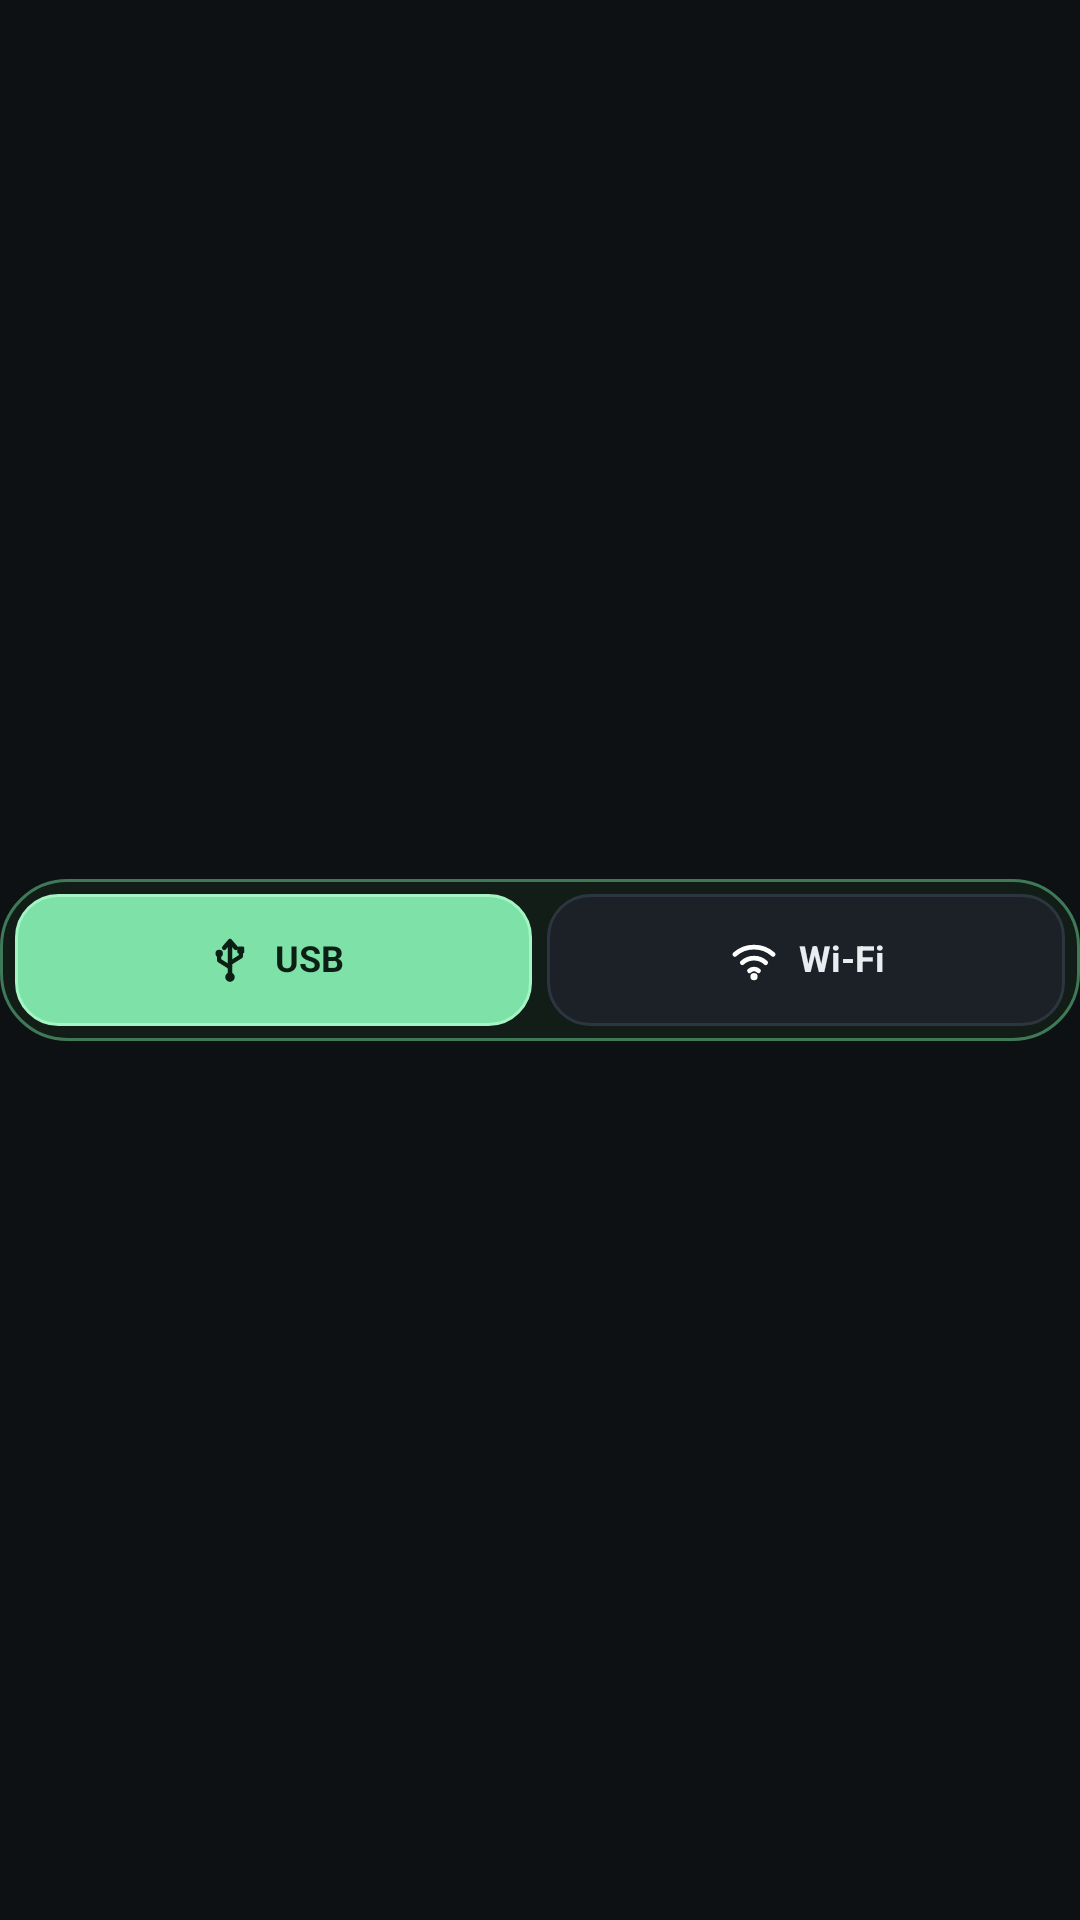

Here is an Android app screen rendered from its layout file. Give the layout XML and the strings, colors and styles it references.
<!-- AndroidManifest.xml: application theme Theme.UsbDebugSwitch -->
<!-- res/layout/widget_usb_hub_3x1_pill.xml -->
<?xml version="1.0" encoding="utf-8"?>
<FrameLayout xmlns:android="http://schemas.android.com/apk/res/android"
    android:layout_width="match_parent"
    android:layout_height="match_parent">

    <LinearLayout
        android:id="@+id/widget_hub_root"
        android:layout_width="match_parent"
        android:layout_height="54dp"
        android:layout_gravity="center_vertical"
        android:background="@drawable/bg_widget_card_active"
        android:gravity="center_vertical"
        android:orientation="horizontal"
        android:padding="5dp">

        <LinearLayout
            android:id="@+id/btn_hub_usb"
            android:layout_width="0dp"
            android:layout_height="match_parent"
            android:layout_weight="1"
            android:background="@drawable/bg_widget_btn_on"
            android:gravity="center"
            android:orientation="horizontal"
            android:paddingStart="8dp"
            android:paddingEnd="8dp">

            <ImageView
                android:id="@+id/icon_hub_usb"
                android:layout_width="18dp"
                android:layout_height="18dp"
                android:contentDescription="@null"
                android:src="@drawable/ic_qs_usb_debug"
                android:tint="#0B1F14" />

            <TextView
                android:id="@+id/label_hub_usb"
                android:layout_width="wrap_content"
                android:layout_height="wrap_content"
                android:layout_marginStart="6dp"
                android:ellipsize="end"
                android:includeFontPadding="false"
                android:maxLines="1"
                android:text="@string/widget_btn_usb"
                android:textColor="#0B1F14"
                android:textSize="12sp"
                android:textStyle="bold" />
        </LinearLayout>

        <LinearLayout
            android:id="@+id/btn_hub_wireless"
            android:layout_width="0dp"
            android:layout_height="match_parent"
            android:layout_marginStart="5dp"
            android:layout_weight="1"
            android:background="@drawable/bg_widget_btn_off"
            android:gravity="center"
            android:orientation="horizontal"
            android:paddingStart="8dp"
            android:paddingEnd="8dp">

            <ImageView
                android:id="@+id/icon_hub_wireless"
                android:layout_width="18dp"
                android:layout_height="18dp"
                android:contentDescription="@null"
                android:src="@drawable/ic_qs_wireless_debug" />

            <TextView
                android:id="@+id/label_hub_wireless"
                android:layout_width="wrap_content"
                android:layout_height="wrap_content"
                android:layout_marginStart="6dp"
                android:ellipsize="end"
                android:includeFontPadding="false"
                android:maxLines="1"
                android:text="@string/widget_btn_wireless"
                android:textColor="#E9EDF0"
                android:textSize="12sp"
                android:textStyle="bold" />
        </LinearLayout>
    </LinearLayout>
</FrameLayout>
<!-- resources referenced by this layout -->
<resources>
  <!-- drawable bg_widget_btn_off (drawable) -->
  <?xml version="1.0" encoding="utf-8"?>
  <shape xmlns:android="http://schemas.android.com/apk/res/android"
      android:shape="rectangle">
      <solid android:color="#1B2127" />
      <stroke
          android:width="1dp"
          android:color="#2D3640" />
      <corners android:radius="14dp" />
  </shape>
  <!-- drawable bg_widget_btn_on (drawable) -->
  <?xml version="1.0" encoding="utf-8"?>
  <shape xmlns:android="http://schemas.android.com/apk/res/android"
      android:shape="rectangle">
      <solid android:color="#7EE2A8" />
      <stroke
          android:width="1dp"
          android:color="#A4F4C4" />
      <corners android:radius="14dp" />
  </shape>
  <!-- drawable bg_widget_card_active (drawable) -->
  <?xml version="1.0" encoding="utf-8"?>
  <shape xmlns:android="http://schemas.android.com/apk/res/android"
      android:shape="rectangle">
      <solid android:color="#111D16" />
      <stroke
          android:width="1dp"
          android:color="#3E7A57" />
      <corners android:radius="22dp" />
  </shape>
  <!-- drawable ic_qs_usb_debug (drawable) -->
  <?xml version="1.0" encoding="utf-8"?>
  <vector xmlns:android="http://schemas.android.com/apk/res/android"
      android:width="24dp"
      android:height="24dp"
      android:viewportWidth="24"
      android:viewportHeight="24">
      
      <path
          android:fillColor="#00000000"
          android:pathData="M12,4L12,18.2 M9.4,6.6L12,3.6L14.6,6.6"
          android:strokeColor="#FFFFFFFF"
          android:strokeLineCap="round"
          android:strokeLineJoin="round"
          android:strokeWidth="2.0" />
      
      <path
          android:fillColor="#00000000"
          android:pathData="M12,15.2L7.2,12.2L7.2,10.2 M12,13.4L16.8,10.4L16.8,8.8"
          android:strokeColor="#FFFFFFFF"
          android:strokeLineCap="round"
          android:strokeLineJoin="round"
          android:strokeWidth="1.9" />
      
      <path
          android:fillColor="#FFFFFFFF"
          android:pathData="M12,19.6m-2.1,0a2.1,2.1 0,1 1,4.2 0a2.1,2.1 0,1 1,-4.2 0 M7.2,9.1m-1.65,0a1.65,1.65 0,1 1,3.3 0a1.65,1.65 0,1 1,-3.3 0 M15.9,6.0h1.8a0.65,0.65 0,0 1,0.65 0.65v1.8a0.65,0.65 0,0 1,-0.65 0.65h-1.8a0.65,0.65 0,0 1,-0.65 -0.65v-1.8a0.65,0.65 0,0 1,0.65 -0.65z" />
  </vector>
  <!-- drawable ic_qs_wireless_debug (drawable) -->
  <?xml version="1.0" encoding="utf-8"?>
  <vector xmlns:android="http://schemas.android.com/apk/res/android"
      android:width="24dp"
      android:height="24dp"
      android:viewportWidth="24"
      android:viewportHeight="24">
      <path
          android:fillColor="#00000000"
          android:pathData="M3.5,9.5C8.2,5.2 15.8,5.2 20.5,9.5 M6.8,13.2C9.7,10.5 14.3,10.5 17.2,13.2 M10,16.8C11.1,15.8 12.9,15.8 14,16.8"
          android:strokeColor="#FFFFFFFF"
          android:strokeLineCap="round"
          android:strokeLineJoin="round"
          android:strokeWidth="2.1" />
      <path
          android:fillColor="#FFFFFFFF"
          android:pathData="M12,19.4m-1.6,0a1.6,1.6 0,1 1,3.2 0a1.6,1.6 0,1 1,-3.2 0" />
  </vector>
  <string name="widget_btn_usb">USB</string>
  <string name="widget_btn_wireless">Wi-Fi</string>
  <style name="Theme.UsbDebugSwitch" parent="android:Theme.Material.NoActionBar">
          <item name="android:windowBackground">#0E1113</item>
          <item name="android:colorAccent">#7EE2A8</item>
          <item name="android:statusBarColor">@android:color/transparent</item>
          <item name="android:navigationBarColor">@android:color/transparent</item>
      </style>
</resources>
